Image classification data set "DataSplit" (Zileyy/UAV-Spectrogram-Image-CNN-Detection on GitHub). Class labels (3): corner reflector, Mavic 2 Pro, Phantom 4 Pro.

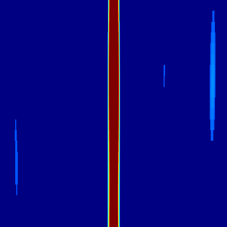
Label: Mavic 2 Pro

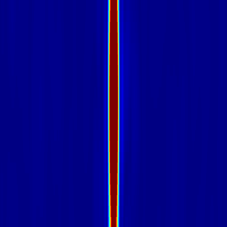
Label: corner reflector

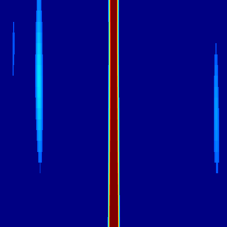
Label: Mavic 2 Pro

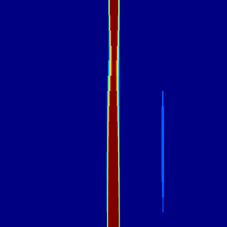
Label: Phantom 4 Pro

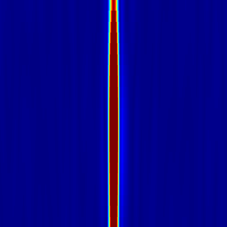
Label: corner reflector

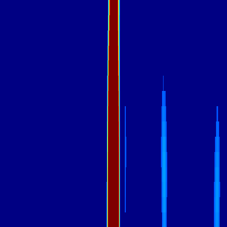
Label: Phantom 4 Pro
